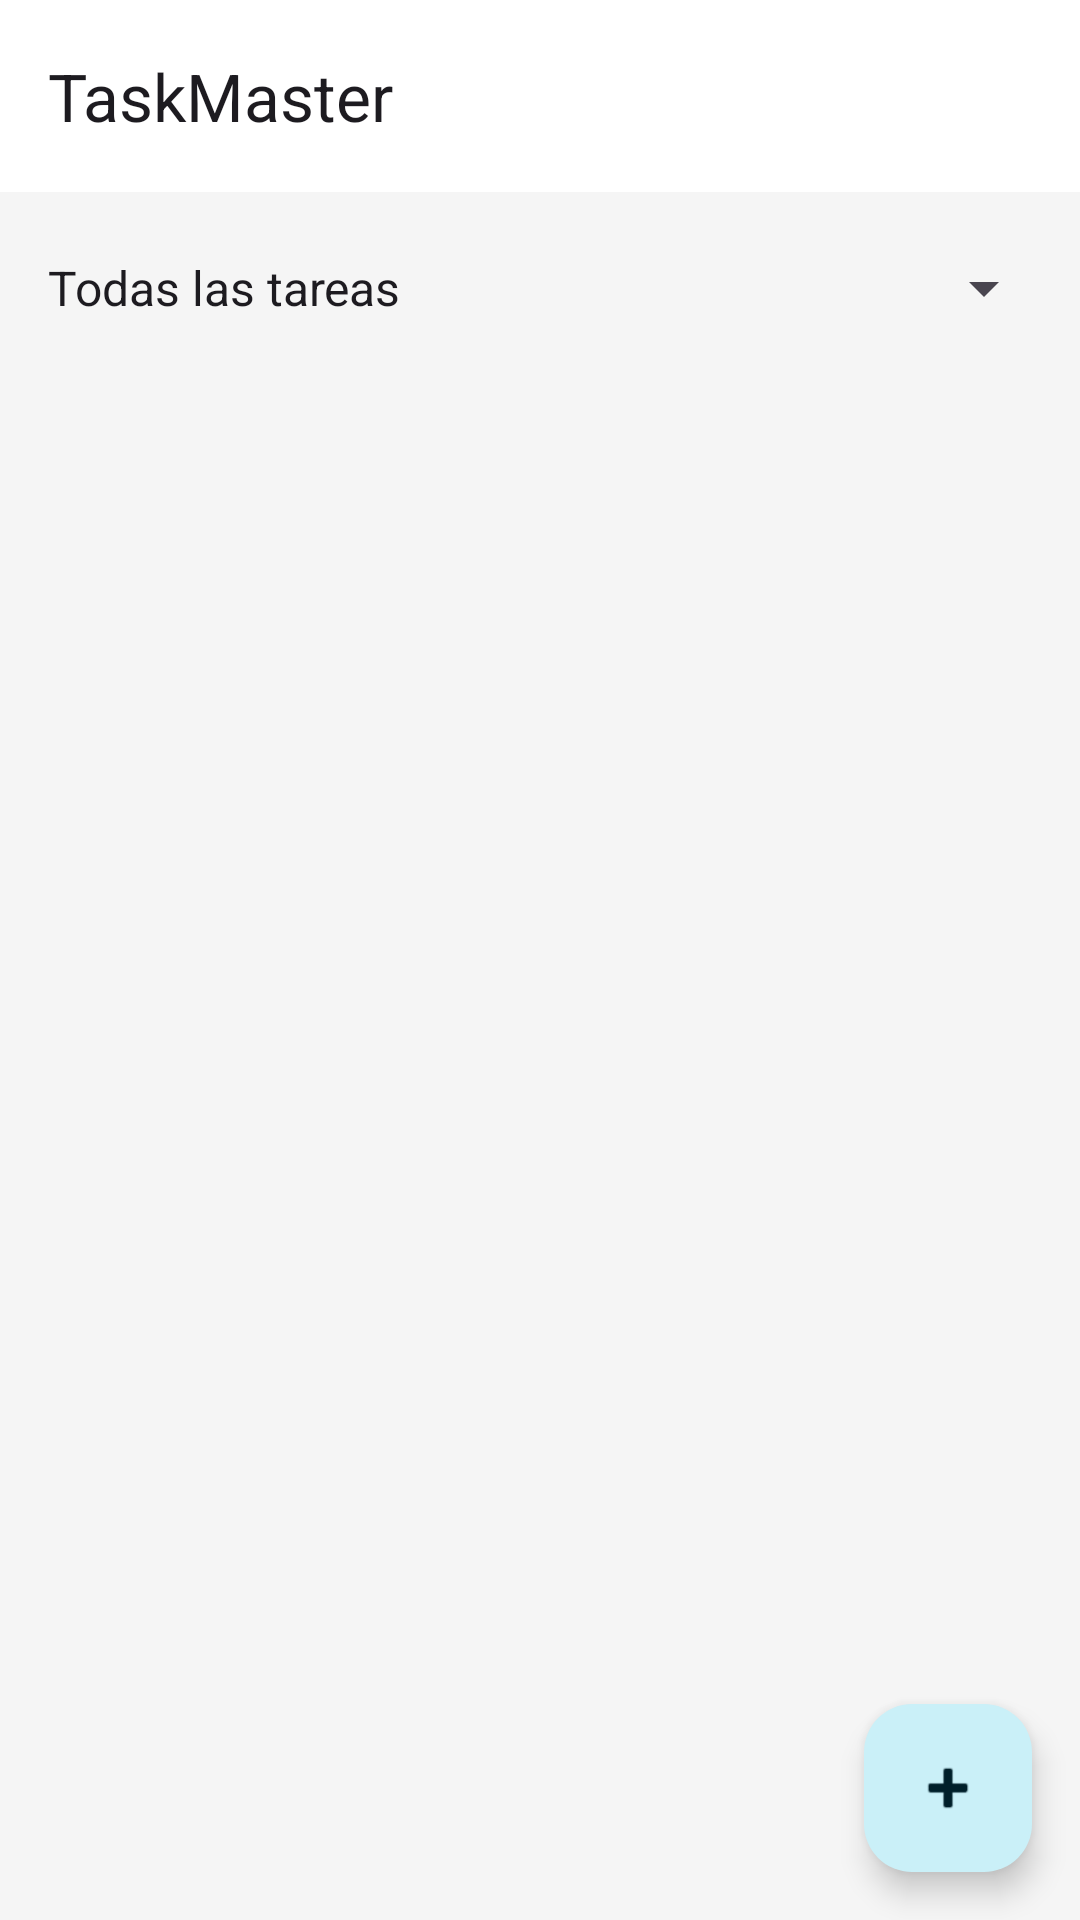

Reconstruct the res/layout file that produces this screen, plus the resources it refers to.
<!-- AndroidManifest.xml: application theme Theme.TaskMaster -->
<!-- res/layout/activity_main.xml -->
<?xml version="1.0" encoding="utf-8"?>
<androidx.constraintlayout.widget.ConstraintLayout
    xmlns:android="http://schemas.android.com/apk/res/android"
    xmlns:app="http://schemas.android.com/apk/res-auto"
    xmlns:tools="http://schemas.android.com/tools"
    android:id="@+id/main"
    android:layout_width="match_parent"
    android:layout_height="match_parent"
    tools:context=".ui.MainActivity">

    <com.google.android.material.appbar.AppBarLayout
        android:id="@+id/app_bar_layout_main"
        android:layout_width="0dp"
        android:layout_height="wrap_content"
        app:layout_constraintTop_toTopOf="parent"
        app:layout_constraintStart_toStartOf="parent"
        app:layout_constraintEnd_toEndOf="parent">

        <com.google.android.material.appbar.MaterialToolbar
            android:id="@+id/toolbar_main"
            android:layout_width="match_parent"
            android:layout_height="?attr/actionBarSize"
            app:title="@string/app_name" />
        

    </com.google.android.material.appbar.AppBarLayout>

    <Spinner
        android:id="@+id/spinnerFilter"
        android:layout_width="0dp"
        android:layout_height="wrap_content"
        android:layout_marginStart="8dp"
        android:layout_marginTop="8dp"
        android:layout_marginEnd="8dp"
        android:entries="@array/task_filters"
        app:layout_constraintTop_toBottomOf="@+id/app_bar_layout_main"
        app:layout_constraintStart_toStartOf="parent"
        app:layout_constraintEnd_toEndOf="parent"
        android:minHeight="48dp"/>

    <androidx.recyclerview.widget.RecyclerView
        android:id="@+id/recyclerTasks"
        android:layout_width="0dp"
        android:layout_height="0dp"
        android:layout_marginTop="8dp"
        app:layout_constraintTop_toBottomOf="@id/spinnerFilter"
        app:layout_constraintBottom_toBottomOf="parent"
        app:layout_constraintStart_toStartOf="parent"
        app:layout_constraintEnd_toEndOf="parent"
        tools:listitem="@layout/item_task"/>

    <com.google.android.material.floatingactionbutton.FloatingActionButton
        android:id="@+id/fab_add_task"
        android:layout_width="wrap_content"
        android:layout_height="wrap_content"
        android:layout_margin="16dp"
        android:src="@android:drawable/ic_input_add"
        app:layout_constraintBottom_toBottomOf="parent"
        app:layout_constraintEnd_toEndOf="parent"
        android:contentDescription="Agregar nueva tarea"/>

</androidx.constraintlayout.widget.ConstraintLayout>
<!-- res/layout/item_task.xml (included above) -->
<?xml version="1.0" encoding="utf-8"?>
<com.google.android.material.card.MaterialCardView
    xmlns:android="http://schemas.android.com/apk/res/android"
    xmlns:app="http://schemas.android.com/apk/res-auto"
    xmlns:tools="http://schemas.android.com/tools"
    android:layout_width="match_parent"
    android:layout_height="wrap_content"
    android:layout_marginStart="8dp"
    android:layout_marginTop="4dp"
    android:layout_marginEnd="8dp"
    android:layout_marginBottom="4dp"
    app:cardElevation="2dp"
    app:cardCornerRadius="8dp">

    <androidx.constraintlayout.widget.ConstraintLayout
        android:layout_width="match_parent"
        android:layout_height="wrap_content"
        android:padding="16dp">

        <TextView
            android:id="@+id/item_task_title"
            android:layout_width="0dp"
            android:layout_height="wrap_content"
            android:textAppearance="?attr/textAppearanceListItem"
            android:textSize="18sp"
            tools:text="Título de la tarea de ejemplo"
            app:layout_constraintStart_toStartOf="parent"
            app:layout_constraintTop_toTopOf="parent"
            app:layout_constraintBottom_toBottomOf="parent"
            app:layout_constraintEnd_toStartOf="@+id/button_edit_task"
            android:layout_marginEnd="8dp"/>

        <ImageButton
            android:id="@+id/button_edit_task"
            android:layout_width="wrap_content"
            android:layout_height="wrap_content"
            android:src="@android:drawable/ic_menu_edit"
            android:background="?attr/selectableItemBackgroundBorderless"
            android:contentDescription="@string/edit_task_description"
            app:layout_constraintEnd_toStartOf="@+id/button_delete_task"
            app:layout_constraintTop_toTopOf="parent"
            app:layout_constraintBottom_toBottomOf="parent"
            android:minWidth="48dp"
            android:minHeight="48dp"
            android:layout_marginEnd="8dp"/>

        <ImageButton
            android:id="@+id/button_delete_task"
            android:layout_width="wrap_content"
            android:layout_height="wrap_content"
            android:src="@android:drawable/ic_menu_delete"
            android:background="?attr/selectableItemBackgroundBorderless"
            android:contentDescription="@string/delete_task_description"
            app:layout_constraintEnd_toStartOf="@+id/item_task_checkbox"
            app:layout_constraintTop_toTopOf="parent"
            app:layout_constraintBottom_toBottomOf="parent"
            android:minWidth="48dp"
            android:minHeight="48dp"
            android:layout_marginEnd="8dp"/>

        <CheckBox
            android:id="@+id/item_task_checkbox"
            android:layout_width="wrap_content"
            android:layout_height="wrap_content"
            app:layout_constraintEnd_toEndOf="parent"
            app:layout_constraintTop_toTopOf="parent"
            app:layout_constraintBottom_toBottomOf="parent"
            android:minHeight="48dp"
            android:minWidth="48dp"/>

    </androidx.constraintlayout.widget.ConstraintLayout>

</com.google.android.material.card.MaterialCardView>
<!-- resources referenced by this layout -->
<resources>
  <string-array name="task_filters">
          <item>Todas las tareas</item>
          <item>Pendientes</item>
          <item>Completadas</item>
          <item>Urgentes</item> 
          <item>Prioridad Alta</item> 
      </string-array>
  <string name="app_name">TaskMaster</string>
  <string name="delete_task_description">Eliminar tarea</string>
  <string name="edit_task_description">Editar tarea</string>
  <style name="Theme.TaskMaster" parent="Base.Theme.TaskMaster" />
  <style name="Base.Theme.TaskMaster" parent="Theme.Material3.DayNight.NoActionBar">
          
          <item name="colorPrimary">@color/md_theme_primary</item>
          <item name="colorOnPrimary">@color/md_theme_onPrimary</item>
          <item name="colorPrimaryContainer">@color/md_theme_primaryContainer</item>
          <item name="colorOnPrimaryContainer">@color/md_theme_onPrimaryContainer</item>
          
          <item name="colorSecondary">@color/md_theme_secondary</item>
          <item name="colorOnSecondary">@color/md_theme_onSecondary</item>
          <item name="colorSecondaryContainer">@color/md_theme_secondaryContainer</item>
          <item name="colorOnSecondaryContainer">@color/md_theme_onSecondaryContainer</item>
          
          <item name="colorTertiary">@color/md_theme_tertiary</item>
          <item name="colorOnTertiary">@color/md_theme_onTertiary</item>
          <item name="colorTertiaryContainer">@color/md_theme_tertiaryContainer</item>
          <item name="colorOnTertiaryContainer">@color/md_theme_onTertiaryContainer</item>
          
          <item name="colorError">@color/md_theme_error</item>
          <item name="colorOnError">@color/md_theme_onError</item>
          <item name="colorErrorContainer">@color/md_theme_errorContainer</item>
          <item name="colorOnErrorContainer">@color/md_theme_onErrorContainer</item>
          
          <item name="android:colorBackground">@color/md_theme_background</item>
          <item name="colorOnBackground">@color/md_theme_onBackground</item>
          
          <item name="colorSurface">@color/md_theme_surface</item>
          <item name="colorOnSurface">@color/md_theme_onSurface</item>
          <item name="colorSurfaceVariant">@color/md_theme_surfaceVariant</item>
          <item name="colorOnSurfaceVariant">@color/md_theme_onSurfaceVariant</item>
          
          <item name="colorOutline">@color/md_theme_outline</item>
  
          
          
          
  
          
          <item name="android:windowLightStatusBar" tools:targetApi="m">true</item>
          
  
      </style>
  <color name="md_theme_primary">#0077B6</color>
  <color name="md_theme_onPrimary">#FFFFFF</color>
  <color name="md_theme_primaryContainer">#CAF0F8</color>
  <color name="md_theme_onPrimaryContainer">#001F2A</color>
  <color name="md_theme_secondary">#00B4D8</color>
  <color name="md_theme_onSecondary">#FFFFFF</color>
  <color name="md_theme_secondaryContainer">#ADE8F4</color>
  <color name="md_theme_onSecondaryContainer">#001F2A</color>
  <color name="md_theme_tertiary">#90E0EF</color>
  <color name="md_theme_onTertiary">#000000</color>
  <color name="md_theme_tertiaryContainer">#CAF0F8</color>
  <color name="md_theme_onTertiaryContainer">#001F2A</color>
  <color name="md_theme_error">#B00020</color>
  <color name="md_theme_onError">#FFFFFF</color>
  <color name="md_theme_errorContainer">#FFDAD6</color>
  <color name="md_theme_onErrorContainer">#410002</color>
  <color name="md_theme_background">#F5F5F5</color>
  <color name="md_theme_onBackground">#1C1B1F</color>
  <color name="md_theme_surface">#FFFFFF</color>
  <color name="md_theme_onSurface">#1C1B1F</color>
  <color name="md_theme_surfaceVariant">#E7E0EC</color>
  <color name="md_theme_onSurfaceVariant">#49454F</color>
  <color name="md_theme_outline">#79747E</color>
</resources>
